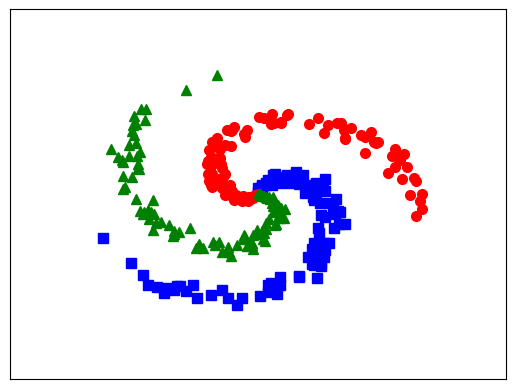

Write Python code to recreate this figure.
from __future__ import division, print_function, unicode_literals
import math
import numpy as np
import matplotlib.pyplot as plt

# Khởi tạo dữ liệu
N = 100 # number of points per class
d0 = 2 # dimensionality
C = 3 # number of classes
X = np.zeros((d0, N*C)) # data matrix (each row = single example)
y = np.zeros(N*C, dtype='uint8') # class labels

for j in range(C):
  ix = range(N*j,N*(j+1))
  r = np.linspace(0.0,1,N) # radius
  t = np.linspace(j*4,(j+1)*4,N) + np.random.randn(N)*0.2 # theta
  X[:,ix] = np.c_[r*np.sin(t), r*np.cos(t)].T
  y[ix] = j
# lets visualize the data:
# plt.scatter(X[:N, 0], X[:N, 1], c=y[:N], s=40, cmap=plt.cm.Spectral)

plt.plot(X[0, :N], X[1, :N], 'bs', markersize = 7);
plt.plot(X[0, N:2*N], X[1, N:2*N], 'ro', markersize = 7);
plt.plot(X[0, 2*N:], X[1, 2*N:], 'g^', markersize = 7);
# plt.axis('off')
plt.xlim([-1.5, 1.5])
plt.ylim([-1.5, 1.5])
cur_axes = plt.gca()
cur_axes.axes.get_xaxis().set_ticks([])
cur_axes.axes.get_yaxis().set_ticks([])

plt.savefig('EX.png', bbox_inches='tight', dpi = 600)
plt.show()